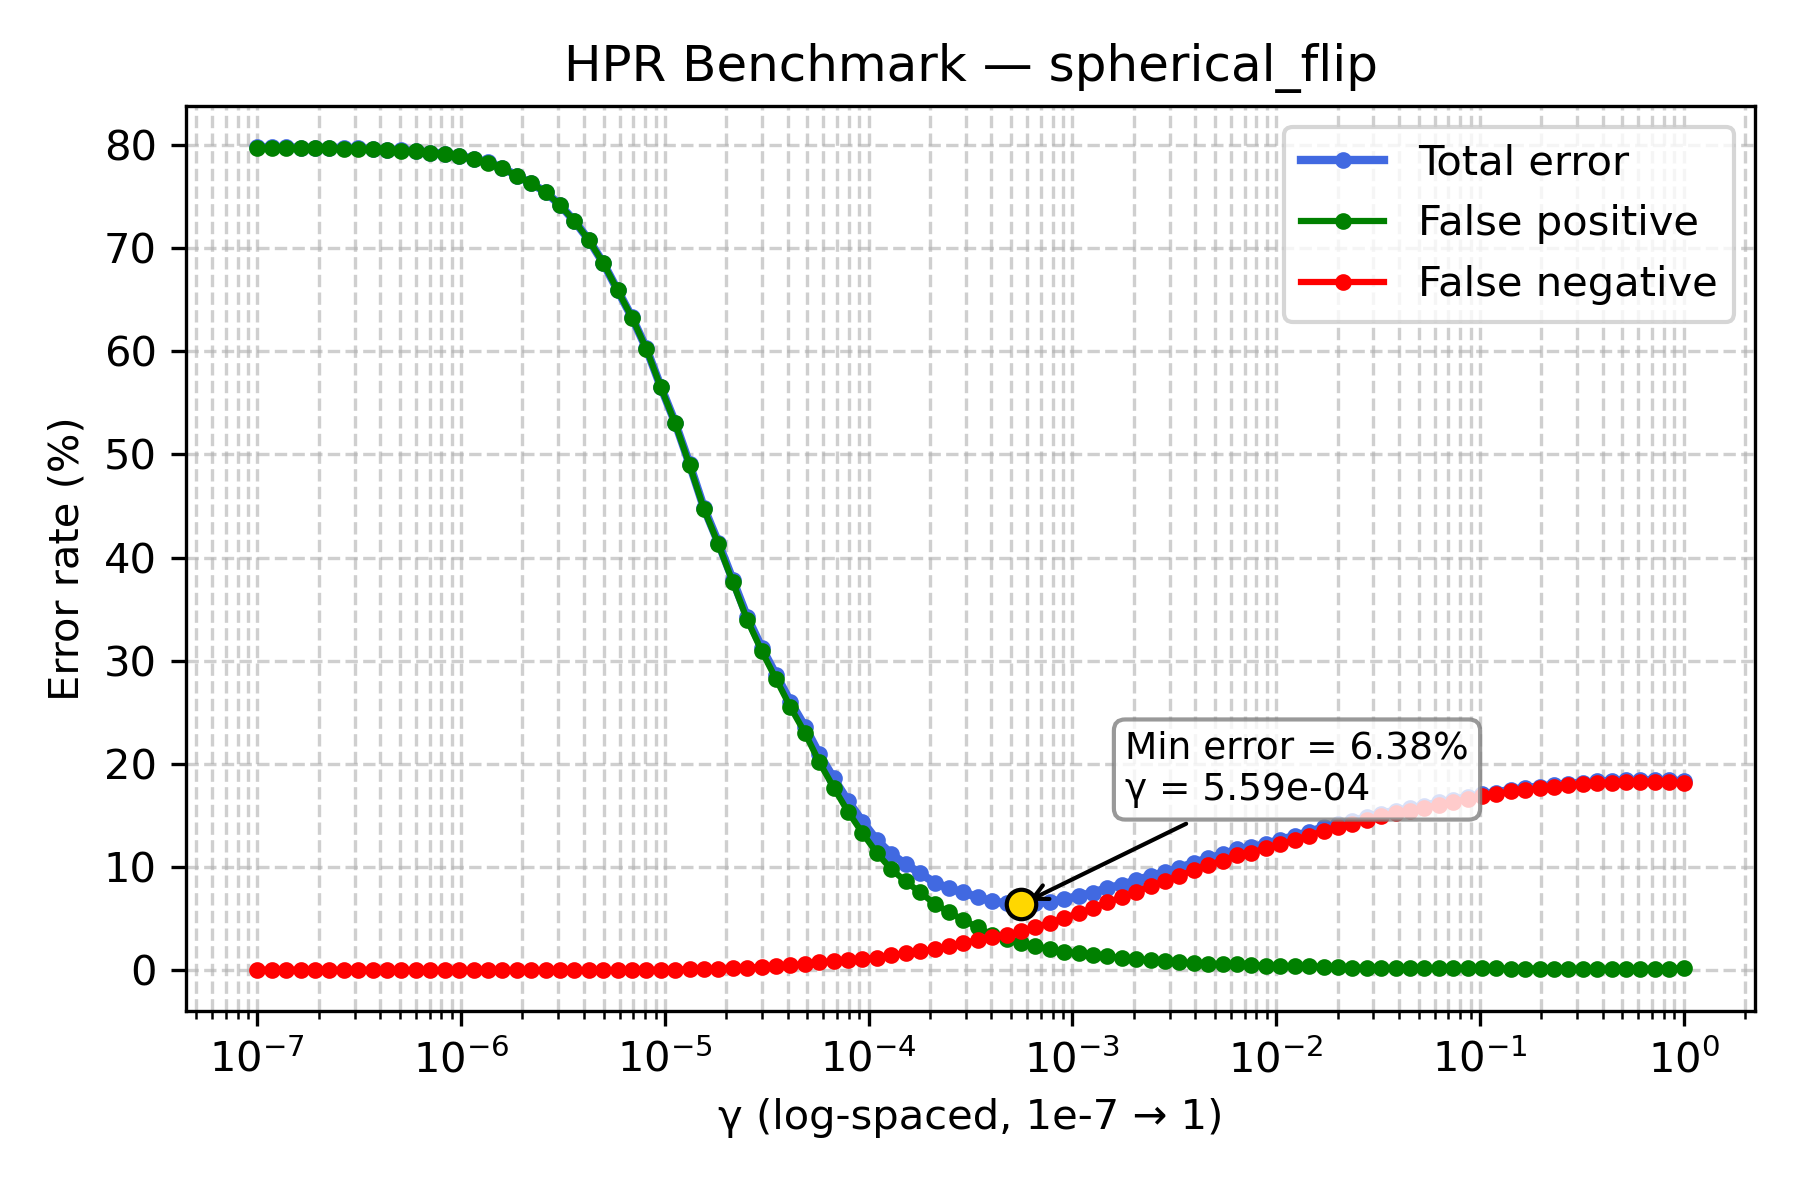

The data file committed next to this chart (first rows):
gamma, TOTAL_rate, FP_rate, FN_rate
1e-07, 79.75, 79.69, 0.06
1.1768119524349991e-07, 79.77, 79.71, 0.06
1.3848863713938718e-07, 79.74, 79.68, 0.06
1.6297508346206436e-07, 79.73, 79.68, 0.05
1.9179102616724887e-07, 79.7, 79.65, 0.05
2.2570197196339216e-07, 79.71, 79.66, 0.05
2.656087782946684e-07, 79.68, 79.63, 0.05
3.125715849688235e-07, 79.66, 79.61, 0.05
3.678379771828634e-07, 79.6, 79.55, 0.05
4.3287612810830616e-07, 79.54, 79.51, 0.03
5.094138014816375e-07, 79.47, 79.44, 0.03
5.994842503189409e-07, 79.39, 79.36, 0.03
7.054802310718645e-07, 79.25, 79.23, 0.02
8.302175681319736e-07, 79.14, 79.12, 0.02
9.770099572992247e-07, 78.93, 78.91, 0.02
1.1497569953977357e-06, 78.66, 78.64, 0.02
1.3530477745798075e-06, 78.29, 78.26, 0.03
1.592282793341094e-06, 77.79, 77.76, 0.03
1.873817422860383e-06, 76.99, 76.97, 0.02
2.2051307399030456e-06, 76.27, 76.26, 0.01
2.5950242113997373e-06, 75.42, 75.41, 0.01
3.0538555088334123e-06, 74.17, 74.16, 0.01
3.5938136638046257e-06, 72.62, 72.61, 0.01
4.229242874389499e-06, 70.79, 70.78, 0.01
4.977023564332114e-06, 68.56, 68.55, 0.01
5.857020818056661e-06, 65.92, 65.91, 0.01
6.892612104349695e-06, 63.28, 63.26, 0.02
8.111308307896873e-06, 60.26, 60.22, 0.04
9.545484566618328e-06, 56.56, 56.51, 0.05
1.1233240329780266e-05, 53.07, 53.0, 0.07
1.3219411484660286e-05, 49.05, 48.95, 0.1
1.5556761439304724e-05, 44.8, 44.69, 0.11
1.8307382802953696e-05, 41.43, 41.28, 0.15
2.1544346900318823e-05, 37.83, 37.61, 0.22
2.5353644939701114e-05, 34.23, 33.96, 0.27
2.9836472402833343e-05, 31.28, 30.95, 0.33
3.511191734215127e-05, 28.63, 28.23, 0.4
4.1320124001153344e-05, 26.01, 25.5, 0.51
4.8626015800653536e-05, 23.62, 23.02, 0.6
5.72236765935022e-05, 20.94, 20.18, 0.76
6.734150657750829e-05, 18.6, 17.71, 0.89
7.92482898353917e-05, 16.4, 15.36, 1.04
9.326033468832199e-05, 14.42, 13.3, 1.12
0.0001097, 12.6, 11.36, 1.24
0.0001292, 11.27, 9.79, 1.48
0.000152, 10.28, 8.61, 1.67
0.0001789, 9.4, 7.56, 1.84
0.0002105, 8.51, 6.45, 2.06
0.0002477, 7.94, 5.63, 2.31
0.0002915, 7.55, 4.89, 2.66
0.000343, 7.08, 4.16, 2.92
0.0004037, 6.69, 3.45, 3.24
0.0004751, 6.48, 3.04, 3.44
0.0005591, 6.38, 2.6, 3.78
0.0006579, 6.5, 2.31, 4.19
0.0007743, 6.63, 2.05, 4.58
0.0009112, 6.89, 1.79, 5.1
0.001072, 7.2, 1.67, 5.53
0.001262, 7.52, 1.51, 6.01
0.001485, 7.99, 1.38, 6.61
... 40 more rows
